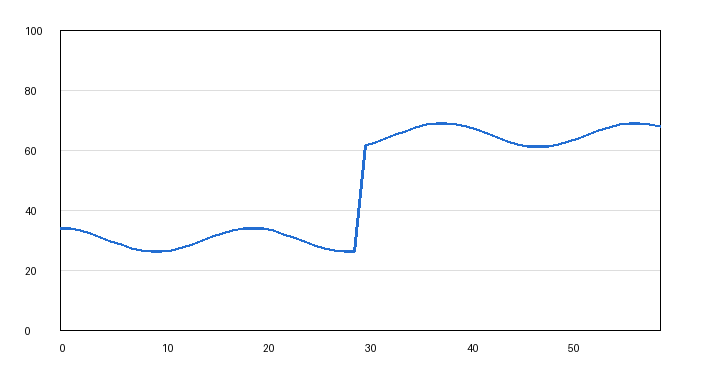

The data file committed next to this chart (first rows):
time, value
0, 34.0
1, 33.78
2, 33.14
3, 32.16
4, 30.94
5, 29.62
6, 28.34
7, 27.24
8, 26.44
9, 26.04
10, 26.07
11, 26.54
12, 27.39
13, 28.52
14, 29.82
15, 31.13
16, 32.33
17, 33.26
18, 33.84
19, 33.99
20, 33.71
21, 33.02
22, 31.99
23, 30.74
24, 29.42
25, 28.16
26, 27.1
27, 26.36
28, 26.02
29, 26.12
30, 61.64
31, 62.54
32, 63.71
33, 65.02
34, 66.33
35, 67.49
36, 68.38
37, 68.89
38, 68.98
39, 68.63
40, 67.88
41, 66.81
42, 65.55
43, 64.22
44, 62.98
45, 61.96
46, 61.28
47, 61
48, 61.17
49, 61.76
50, 62.7
51, 63.9
52, 65.22
53, 66.51
54, 67.64
55, 68.48
56, 68.93
57, 68.95
58, 68.54
59, 67.74
